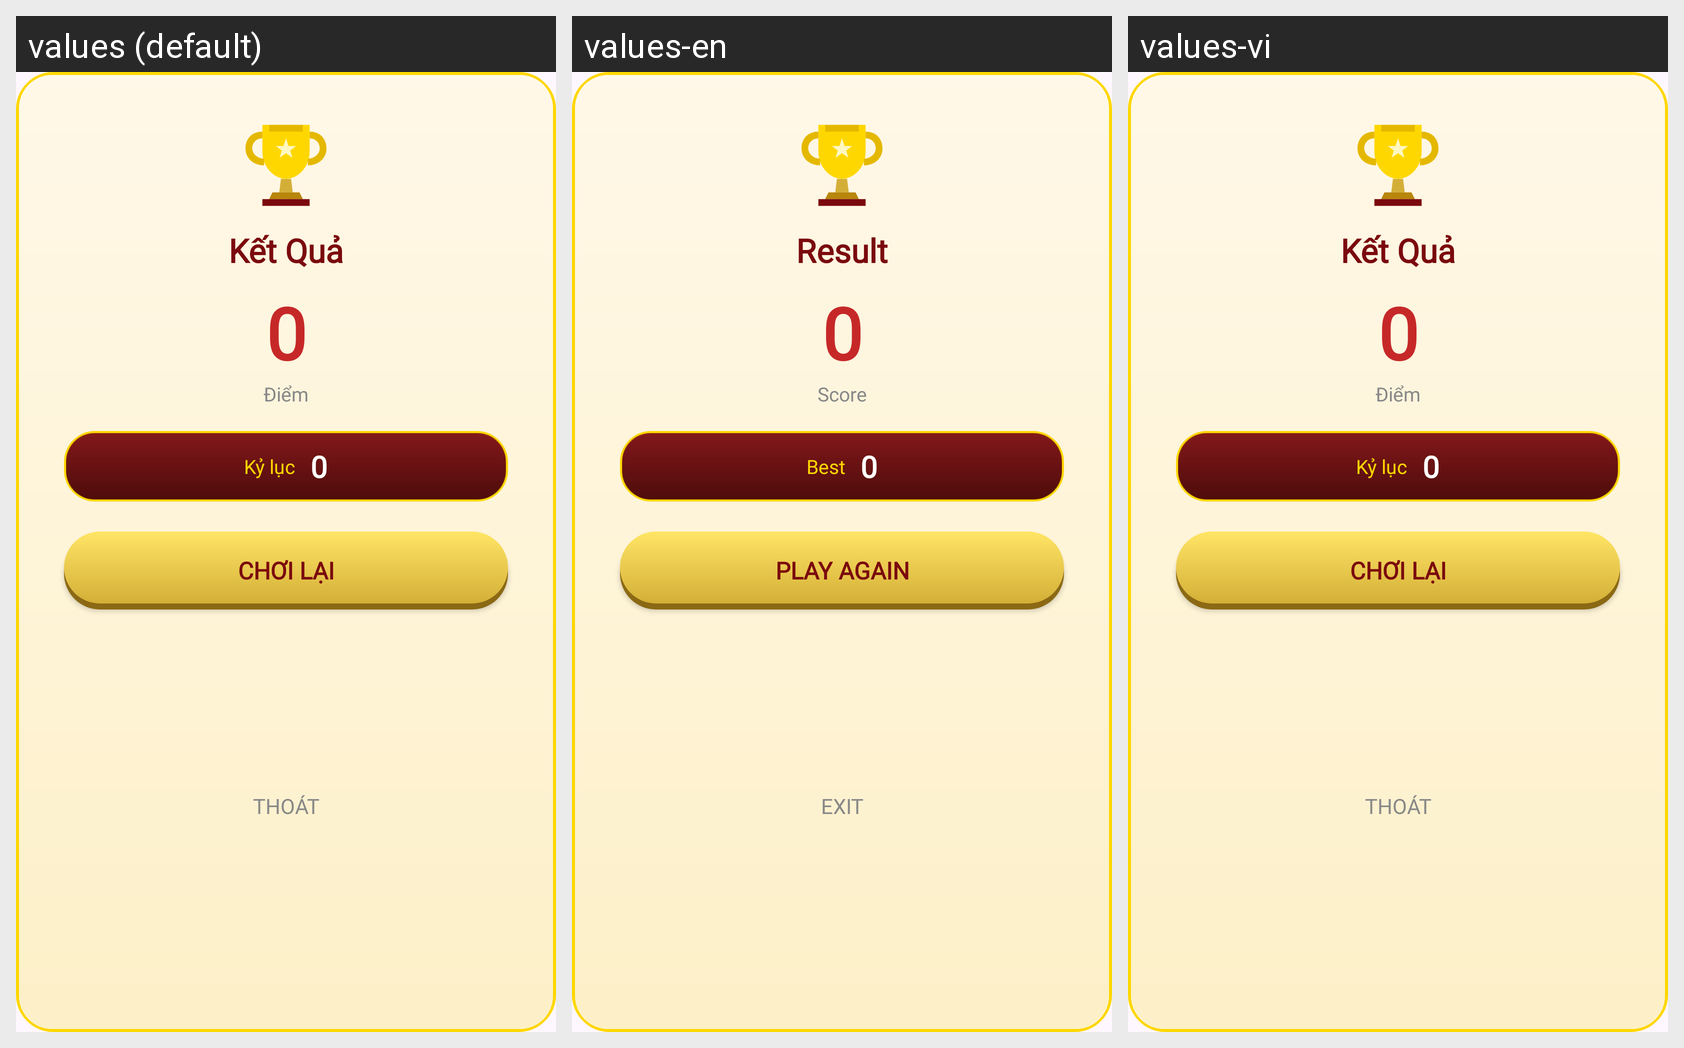

For this localized Android screen grid, give each drawn string resource with its value in every locale shown.
Android screen res/layout/dialog_dap_chuot_result.xml rendered under 3 locales, left to right: values (default), values-en, values-vi. Device: Nexus 5 (rendered at 1080×1920; each locale shown at half size, 540×960, under a caption strip naming it); theme Theme.TetViet.
Strings drawn on this screen, with the default value and each locale's value (text and hints the layout hard-codes, and strings that could not be matched under every locale, appear in the picture but are not listed):

dap_chuot_result_title
  values: Kết Quả
  values-en: Result
  values-vi: Kết Quả  [not translated; the default value is used]

dap_chuot_score
  values: Điểm
  values-en: Score
  values-vi: Điểm  [not translated; the default value is used]

dap_chuot_best
  values: Kỷ lục
  values-en: Best
  values-vi: Kỷ lục  [not translated; the default value is used]

dap_chuot_play_again
  values: Chơi Lại
  values-en: Play Again
  values-vi: Chơi Lại  [not translated; the default value is used]

dap_chuot_exit
  values: Thoát
  values-en: Exit
  values-vi: Thoát  [not translated; the default value is used]
